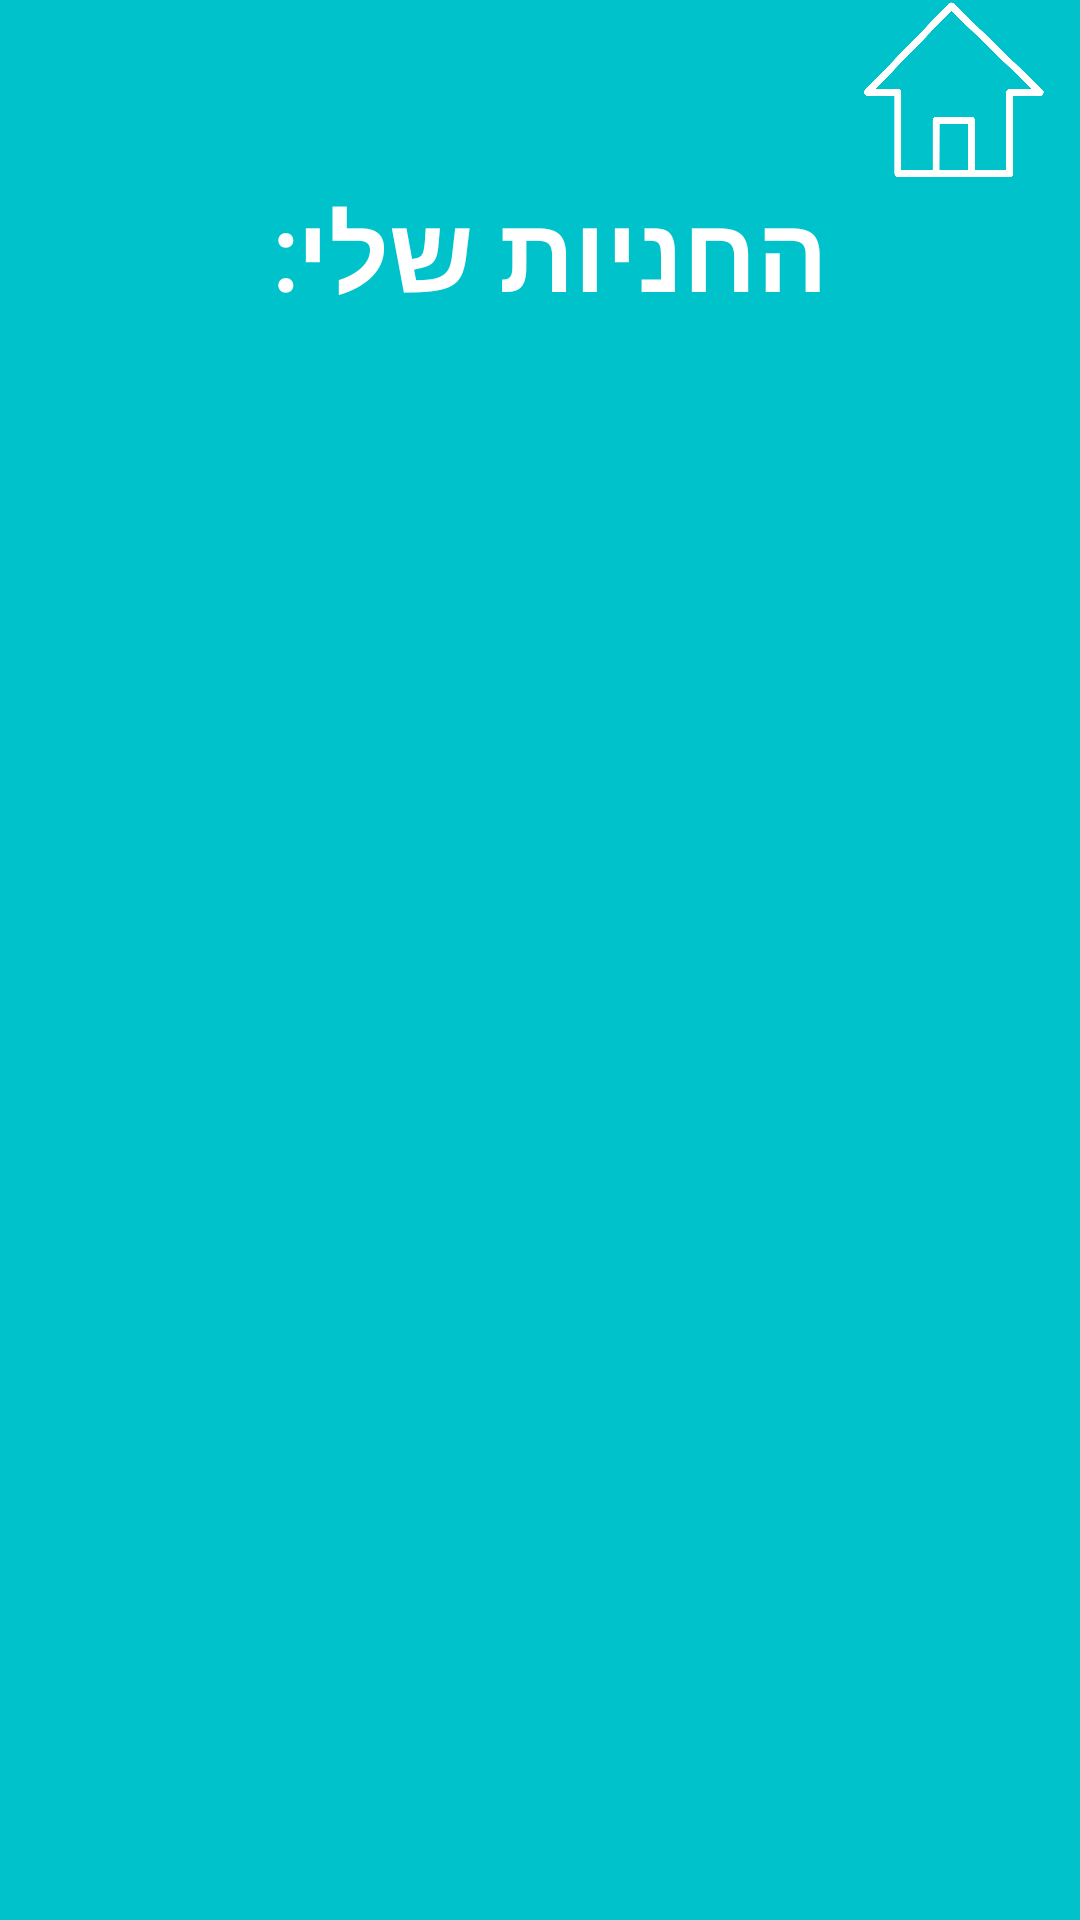

Android layout source for this screen:
<!-- AndroidManifest.xml: application theme Theme.ParkItApp -->
<!-- res/layout/activity_my_parking.xml -->
<?xml version="1.0" encoding="utf-8"?>
<androidx.constraintlayout.widget.ConstraintLayout xmlns:android="http://schemas.android.com/apk/res/android"
    xmlns:app="http://schemas.android.com/apk/res-auto"
    xmlns:tools="http://schemas.android.com/tools"
    android:layout_width="match_parent"
    android:layout_height="match_parent"
    tools:context=".MyParking"
    android:background="#00c2cb">


    <ImageView
        android:id="@+id/imageView7"
        android:layout_width="84dp"
        android:layout_height="60dp"
        app:layout_constraintEnd_toEndOf="parent"
        app:layout_constraintTop_toTopOf="parent"
        app:srcCompat="@drawable/home" />


    <TextView
        android:id="@+id/parkingresultstext"
        android:layout_width="254dp"
        android:layout_height="44dp"
        android:layout_marginTop="60dp"
        android:layout_marginEnd="84dp"
        android:backgroundTint="#FFFFFF"
        android:fontFamily="@font/open_sans_light"
        android:hint="הזן שעת התחלה ושעת סיום:"
        android:text="החניות שלי:"
        android:textColor="#FFFFFF"
        android:textSize="35sp"
        android:textStyle="bold"
        app:layout_constraintEnd_toEndOf="parent"
        app:layout_constraintTop_toTopOf="parent" />

    <androidx.recyclerview.widget.RecyclerView
        android:id="@+id/Results"
        android:layout_width="389dp"
        android:layout_height="602dp"
        android:layout_marginTop="8dp"
        android:layout_marginEnd="8dp"
        app:layout_constraintEnd_toEndOf="parent"
        app:layout_constraintTop_toBottomOf="@+id/parkingresultstext">

    </androidx.recyclerview.widget.RecyclerView>
</androidx.constraintlayout.widget.ConstraintLayout>
<!-- resources referenced by this layout -->
<resources>
  <!-- drawable home: png bitmap (drawable, 44326 bytes) -->
  <style name="Theme.ParkItApp" parent="Theme.MaterialComponents.DayNight.DarkActionBar">
          
          <item name="colorPrimary">@color/purple_500</item>
          <item name="colorPrimaryVariant">@color/purple_700</item>
          <item name="colorOnPrimary">@color/white</item>
          
          <item name="colorSecondary">@color/teal_200</item>
          <item name="colorSecondaryVariant">@color/teal_700</item>
          <item name="colorOnSecondary">@color/black</item>
          
          <item name="android:statusBarColor" tools:targetApi="l">?attr/colorPrimaryVariant</item>
          
      </style>
  <!-- not gathered from this repository: default colours our renderer supplied (Android Studio template values) -->
  <color name="purple_500">#FF6200EE</color>
  <color name="purple_700">#FF3700B3</color>
  <color name="teal_200">#FF03DAC5</color>
  <color name="teal_700">#FF018786</color>
  <color name="black">#FF000000</color>
  <color name="white">#FFFFFFFF</color>
</resources>
